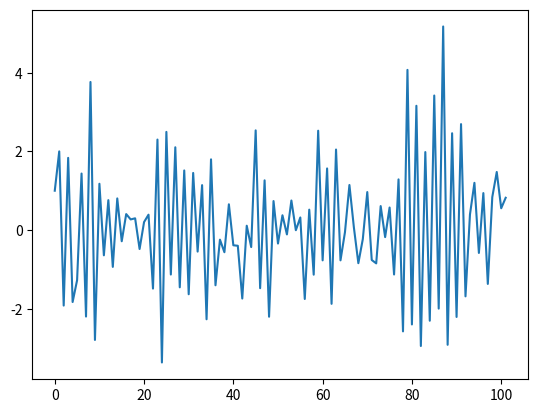

This figure's Python source:
import numpy
from matplotlib import pyplot


x0 = 1
x1 = 2
X = [x0, x1]

p = 2
N = 100

fi = [0.2, -0.7]
c = 0.1

for j in range(N):
    xk = c + X[j] * fi[0] + X[j + 1] * fi[1] + numpy.random.normal()
    X.append(xk)
    
del N, c, fi, j, p, x0, x1, xk

tt = list(range(len(X)))

pyplot.plot(tt, X)
